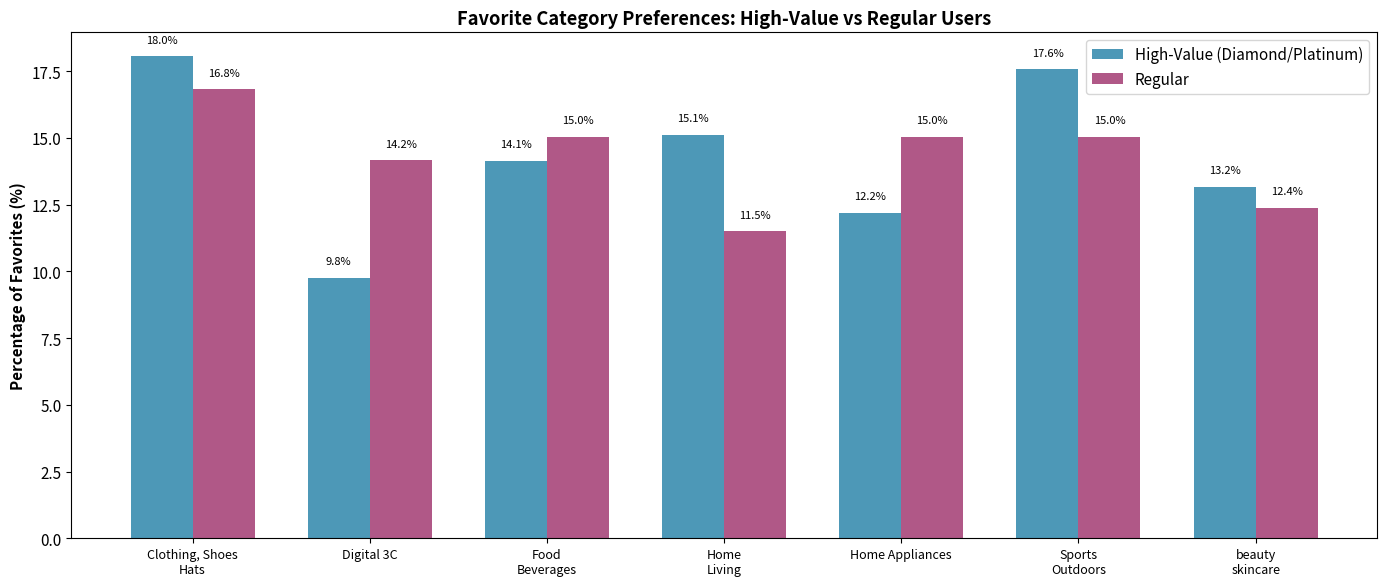

The script that saved this image: (Note: this script raises an exception after producing the figure.)
import matplotlib
matplotlib.use('Agg')
import matplotlib.pyplot as plt
import numpy as np
import matplotlib.ticker as mtick

# Style settings
plt.rcParams['figure.figsize'] = (12, 6)
plt.rcParams['font.size'] = 11

# ========== 1. Favorites Category Comparison ==========
fav_hv = {"Clothing, Shoes & Hats":37,"Sports & Outdoors":36,"Home & Living":31,"Food & Beverages":29,"beauty & skincare":27,"Home Appliances":25,"Digital 3C":20}
fav_reg = {"Clothing, Shoes & Hats":19,"Food & Beverages":17,"Home Appliances":17,"Sports & Outdoors":17,"Digital 3C":16,"beauty & skincare":14,"Home & Living":13}
cats = sorted(set(fav_hv) | set(fav_reg))
hv_pct = [fav_hv.get(c,0)/sum(fav_hv.values())*100 for c in cats]
reg_pct = [fav_reg.get(c,0)/sum(fav_reg.values())*100 for c in cats]

fig, ax = plt.subplots(figsize=(14,6))
x = np.arange(len(cats))
w = 0.35
bars1 = ax.bar(x-w/2, hv_pct, w, label='High-Value (Diamond/Platinum)', color='#2E86AB', alpha=0.85)
bars2 = ax.bar(x+w/2, reg_pct, w, label='Regular', color='#A23B72', alpha=0.85)
ax.set_ylabel('Percentage of Favorites (%)', fontweight='bold')
ax.set_title('Favorite Category Preferences: High-Value vs Regular Users', fontweight='bold')
ax.set_xticks(x)
ax.set_xticklabels([c.replace(' & ','\n') for c in cats], fontsize=9)
ax.legend()
for bar in bars1:
    ax.text(bar.get_x()+bar.get_width()/2, bar.get_height()+0.5, f'{bar.get_height():.1f}%', ha='center', fontsize=8)
for bar in bars2:
    ax.text(bar.get_x()+bar.get_width()/2, bar.get_height()+0.5, f'{bar.get_height():.1f}%', ha='center', fontsize=8)
plt.tight_layout()
plt.savefig('/work/fav_categories.png', dpi=150)
plt.close()
print("Saved fav_categories.png")

# ========== 2. Browsing Category Comparison ==========
br_hv = {"Clothing, Shoes & Hats":40,"Sports & Outdoors":37,"Home & Living":36,"Home Appliances":34,"Food & Beverages":32,"beauty & skincare":31,"Digital 3C":23}
br_reg = {"Food & Beverages":22,"Clothing, Shoes & Hats":21,"Sports & Outdoors":20,"beauty & skincare":19,"Home Appliances":18,"Digital 3C":17,"Home & Living":15}
cats2 = sorted(set(br_hv) | set(br_reg))
hv_pct2 = [br_hv.get(c,0)/sum(br_hv.values())*100 for c in cats2]
reg_pct2 = [br_reg.get(c,0)/sum(br_reg.values())*100 for c in cats2]

fig, ax = plt.subplots(figsize=(14,6))
x = np.arange(len(cats2))
bars1 = ax.bar(x-w/2, hv_pct2, w, label='High-Value (Diamond/Platinum)', color='#2E86AB', alpha=0.85)
bars2 = ax.bar(x+w/2, reg_pct2, w, label='Regular', color='#A23B72', alpha=0.85)
ax.set_ylabel('Percentage of Browsing Views (%)', fontweight='bold')
ax.set_title('Browsing Category Preferences: High-Value vs Regular Users', fontweight='bold')
ax.set_xticks(x)
ax.set_xticklabels([c.replace(' & ','\n') for c in cats2], fontsize=9)
ax.legend()
for bar in bars1:
    ax.text(bar.get_x()+bar.get_width()/2, bar.get_height()+0.3, f'{bar.get_height():.1f}%', ha='center', fontsize=8)
for bar in bars2:
    ax.text(bar.get_x()+bar.get_width()/2, bar.get_height()+0.3, f'{bar.get_height():.1f}%', ha='center', fontsize=8)
plt.tight_layout()
plt.savefig('/work/br_categories.png', dpi=150)
plt.close()
print("Saved br_categories.png")

# ========== 3. Search Category Comparison ==========
kw_cat = {
 "Bluetooth speaker":"Digital 3C","Wireless Mouse":"Digital 3C","Mechanical keyboard":"Digital 3C",
 "Apple phone":"Digital 3C","Huawei laptop":"Digital 3C","Coffee machine":"Home Appliances",
 "air fryer":"Home Appliances","down jacket":"Clothing, Shoes & Hats","Children's schoolbag":"Clothing, Shoes & Hats",
 "hiking backpack":"Sports & Outdoors","sneakers":"Sports & Outdoors","Fitness equipment":"Sports & Outdoors",
 "toothbrush":"beauty & skincare"}
sh_hv = {"toothbrush":24,"Apple phone":21,"Coffee machine":21,"Bluetooth speaker":19,"Children's schoolbag":18,"Wireless Mouse":18,"Mechanical keyboard":16,"hiking backpack":16,"air fryer":15,"down jacket":14,"Huawei laptop":13,"sneakers":11,"Fitness equipment":10}
sh_reg = {"sneakers":14,"Bluetooth speaker":13,"Wireless Mouse":12,"down jacket":12,"Children's schoolbag":9,"toothbrush":9,"Coffee machine":8,"Mechanical keyboard":8,"Apple phone":7,"Fitness equipment":7,"air fryer":7,"hiking backpack":6,"Huawei laptop":5}
def to_cat(d):
    out={}
    for k,v in d.items():
        c=kw_cat.get(k,"Other")
        out[c]=out.get(c,0)+v
    return out
sc_hv=to_cat(sh_hv); sc_reg=to_cat(sh_reg)
cats3=sorted(set(sc_hv)|set(sc_reg))
hv_pct3=[sc_hv.get(c,0)/sum(sc_hv.values())*100 for c in cats3]
reg_pct3=[sc_reg.get(c,0)/sum(sc_reg.values())*100 for c in cats3]

fig, ax = plt.subplots(figsize=(10,6))
x = np.arange(len(cats3))
bars1 = ax.bar(x-w/2, hv_pct3, w, label='High-Value (Diamond/Platinum)', color='#2E86AB', alpha=0.85)
bars2 = ax.bar(x+w/2, reg_pct3, w, label='Regular', color='#A23B72', alpha=0.85)
ax.set_ylabel('Percentage of Searches (%)', fontweight='bold')
ax.set_title('Search Category Preferences (Keyword-Mapped): High-Value vs Regular Users', fontweight='bold')
ax.set_xticks(x)
ax.set_xticklabels(cats3, fontsize=9)
ax.legend()
for bar in bars1:
    ax.text(bar.get_x()+bar.get_width()/2, bar.get_height()+0.3, f'{bar.get_height():.1f}%', ha='center', fontsize=8)
for bar in bars2:
    ax.text(bar.get_x()+bar.get_width()/2, bar.get_height()+0.3, f'{bar.get_height():.1f}%', ha='center', fontsize=8)
plt.tight_layout()
plt.savefig('/work/search_categories.png', dpi=150)
plt.close()
print("Saved search_categories.png")

# ========== 4. Favorite Brands Comparison ==========
fb_hv = {"Haier Smart Home Co., Ltd.":46,"BYD Co., Ltd.":40,"Tsingtao Brewery Co., Ltd.":35,"Xizang Nuodikang Pharmaceutical Co., Ltd.":34,"Kweichow Moutai Co., Ltd.":29,"Yunnan Baiyao Group Co., Ltd.":21}
fb_reg = {"Haier Smart Home Co., Ltd.":25,"Kweichow Moutai Co., Ltd.":22,"BYD Co., Ltd.":18,"Tsingtao Brewery Co., Ltd.":17,"Yunnan Baiyao Group Co., Ltd.":17,"Xizang Nuodikang Pharmaceutical Co., Ltd.":14}
brands = sorted(set(fb_hv)|set(fb_reg))
hv_pct4 = [fb_hv.get(b,0)/sum(fb_hv.values())*100 for b in brands]
reg_pct4 = [fb_reg.get(b,0)/sum(fb_reg.values())*100 for b in brands]
short_brands = [b.split(' Co., Ltd.')[0] for b in brands]

fig, ax = plt.subplots(figsize=(14,6))
x = np.arange(len(brands))
bars1 = ax.bar(x-w/2, hv_pct4, w, label='High-Value (Diamond/Platinum)', color='#2E86AB', alpha=0.85)
bars2 = ax.bar(x+w/2, reg_pct4, w, label='Regular', color='#A23B72', alpha=0.85)
ax.set_ylabel('Percentage of Favorites (%)', fontweight='bold')
ax.set_title('Favorite Brand Preferences: High-Value vs Regular Users', fontweight='bold')
ax.set_xticks(x)
ax.set_xticklabels(short_brands, fontsize=9, rotation=15)
ax.legend()
for bar in bars1:
    ax.text(bar.get_x()+bar.get_width()/2, bar.get_height()+0.3, f'{bar.get_height():.1f}%', ha='center', fontsize=8)
for bar in bars2:
    ax.text(bar.get_x()+bar.get_width()/2, bar.get_height()+0.3, f'{bar.get_height():.1f}%', ha='center', fontsize=8)
plt.tight_layout()
plt.savefig('/work/fav_brands.png', dpi=150)
plt.close()
print("Saved fav_brands.png")

# ========== 5. Search Hour Distribution ==========
# Data from S21
# High-Value: hour->count
hv_hours = {0:9,1:10,2:8,3:15,4:7,5:6,6:7,7:8,8:7,9:9,10:9,11:8,12:9,13:6,14:7,15:15,16:12,17:9,18:5,19:10,20:6,21:7,22:13,23:14}
reg_hours = {0:9,1:4,2:7,3:4,4:6,5:2,6:7,7:4,8:4,9:4,10:5,11:3,12:5,13:3,14:6,15:3,16:6,17:4,18:8,19:4,20:4,21:8,22:4,23:3}
gold_hours = {0:11,1:6,2:4,3:4,4:2,5:8,6:5,7:6,8:10,9:2,10:5,11:3,12:4,13:4,15:1,17:6,18:3,19:4,20:3,21:6,22:8,23:13}

hours = list(range(24))
hv_vals = [hv_hours.get(h,0)/sum(hv_hours.values())*100 for h in hours]
reg_vals = [reg_hours.get(h,0)/sum(reg_hours.values())*100 for h in hours]
gold_vals = [gold_hours.get(h,0)/sum(gold_hours.values())*100 for h in hours]

fig, ax = plt.subplots(figsize=(14,6))
ax.plot(hours, hv_vals, 'o-', color='#2E86AB', linewidth=2, markersize=6, label='High-Value (Diamond/Platinum)')
ax.plot(hours, reg_vals, 's-', color='#A23B72', linewidth=2, markersize=6, label='Regular')
ax.plot(hours, gold_vals, '^-', color='#F18F01', linewidth=2, markersize=5, label='Gold (Intermediate)')
ax.set_xlabel('Hour of Day', fontweight='bold')
ax.set_ylabel('Percentage of Searches (%)', fontweight='bold')
ax.set_title('Search Active Time Distribution: High-Value vs Regular Users', fontweight='bold')
ax.set_xticks(range(0,24,2))
ax.legend()
ax.grid(alpha=0.3)
plt.tight_layout()
plt.savefig('/work/search_hour_dist.png', dpi=150)
plt.close()
print("Saved search_hour_dist.png")

# ========== 6. Compute statistics ==========
hv_avg_hour = sum(h*hv_hours.get(h,0) for h in hours)/sum(hv_hours.values())
reg_avg_hour = sum(h*reg_hours.get(h,0) for h in hours)/sum(reg_hours.values())
print(f"High-Value average search hour: {hv_avg_hour:.2f}")
print(f"Regular average search hour: {reg_avg_hour:.2f}")

# Peak hours (top 3)
hv_sorted = sorted(hv_hours.items(), key=lambda x:-x[1])
reg_sorted = sorted(reg_hours.items(), key=lambda x:-x[1])
print(f"High-Value peak hours: {hv_sorted[:5]}")
print(f"Regular peak hours: {reg_sorted[:5]}")

# Day of week analysis
hv_dow = {0:34,1:30,2:32,3:24,4:26,5:34,6:36}
reg_dow = {0:18,1:19,2:16,3:17,4:15,5:18,6:14}
days = ['Sun','Mon','Tue','Wed','Thu','Fri','Sat']
hv_dow_pct = [hv_dow[i]/sum(hv_dow.values())*100 for i in range(7)]
reg_dow_pct = [reg_dow[i]/sum(reg_dow.values())*100 for i in range(7)]

fig, ax = plt.subplots(figsize=(10,6))
x = np.arange(7)
bars1 = ax.bar(x-w/2, hv_dow_pct, w, label='High-Value', color='#2E86AB', alpha=0.85)
bars2 = ax.bar(x+w/2, reg_dow_pct, w, label='Regular', color='#A23B72', alpha=0.85)
ax.set_xticks(x)
ax.set_xticklabels(days)
ax.set_ylabel('Percentage of Searches (%)', fontweight='bold')
ax.set_title('Search Activity by Day of Week: High-Value vs Regular Users', fontweight='bold')
ax.legend()
for bar in bars1:
    ax.text(bar.get_x()+bar.get_width()/2, bar.get_height()+0.3, f'{bar.get_height():.1f}%', ha='center', fontsize=8)
for bar in bars2:
    ax.text(bar.get_x()+bar.get_width()/2, bar.get_height()+0.3, f'{bar.get_height():.1f}%', ha='center', fontsize=8)
plt.tight_layout()
plt.savefig('/work/search_dow.png', dpi=150)
plt.close()
print("Saved search_dow.png")

# Comparison of search behavior metrics
print("\n=== Search Behavior Metrics Comparison ===")
print("Metric | High-Value | Regular")
print(f"Avg Input Duration | 15.0 | 15.8")
print(f"Avg Viewed Results | 28.4 | 32.4")
print(f"Avg Clicked Results | 14.4 | 16.6")
print(f"Avg Conversion Rate | 0.483 | 0.484")
print(f"Autocomplete Use | 54.6% | 54.7%")

print("\n=== Browsing Behavior Metrics Comparison ===")
print("Metric | High-Value | Regular")
print(f"Avg Time on Page | 304.4 | 301.4")
print(f"Avg Scroll Distance | 580.1 | 577.2")
print(f"Avg Zoom Count | 2.9 | 2.6")
print(f"Avg Detail Page Time | 249.5 | 266.8")
print(f"Avg Review Page Time | 150.9 | 145.7")
print(f"Swiped % | 53.6% | 50.0%")
print(f"Zoomed % | 53.2% | 49.2%")
print(f"Specs Viewed % | 53.6% | 49.2%")
print(f"Avg Share/View | 24.1 | 25.5")

print("\nAll plots saved.")
